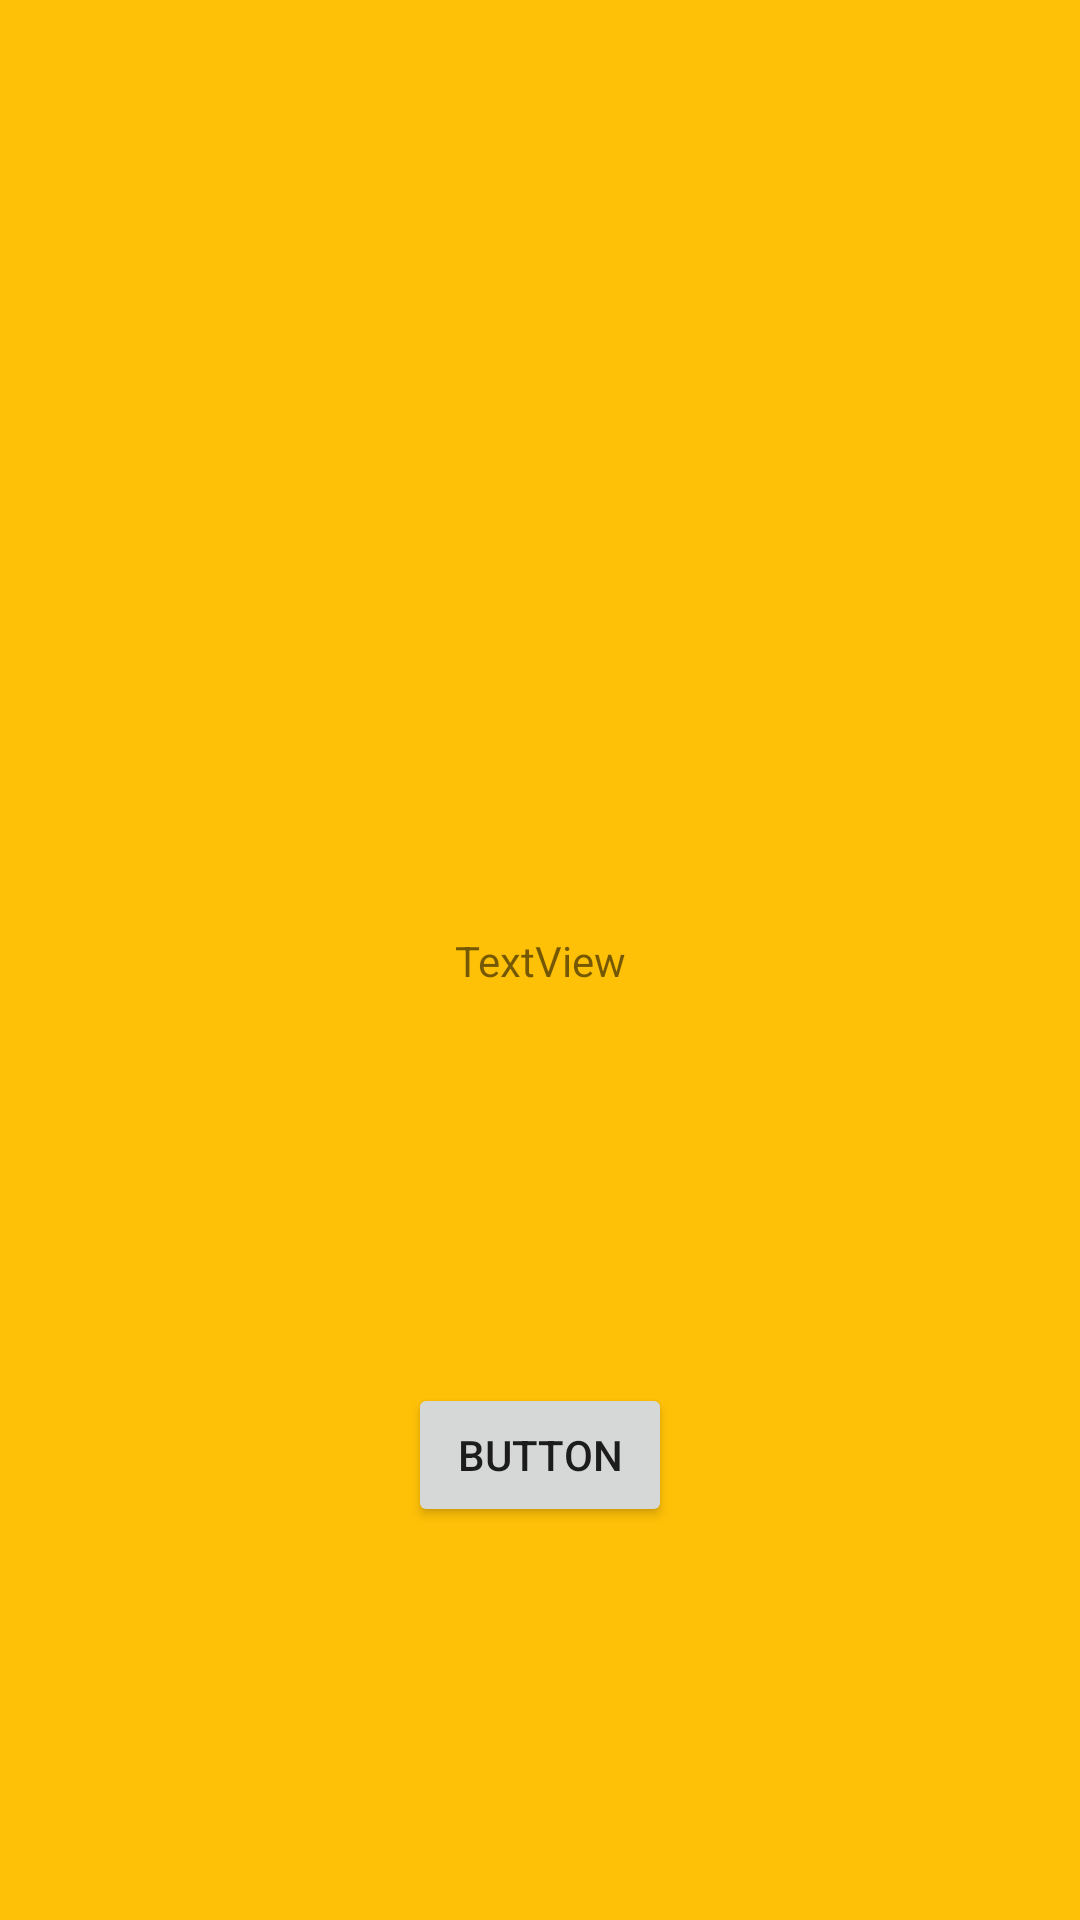

Layout XML and referenced resources for this Android screen:
<!-- AndroidManifest.xml: application theme Theme.FragmentBatch4 -->
<!-- res/layout/fragment_blank.xml -->
<?xml version="1.0" encoding="utf-8"?>
<androidx.constraintlayout.widget.ConstraintLayout xmlns:android="http://schemas.android.com/apk/res/android"
    xmlns:app="http://schemas.android.com/apk/res-auto"
    android:layout_margin="20dp"
    xmlns:tools="http://schemas.android.com/tools"
    android:layout_width="match_parent"
    android:layout_height="match_parent"
    android:background="#FFC107"
    tools:context=".BlankFragment">


    <TextView
        android:id="@+id/textView"
        android:layout_width="wrap_content"
        android:layout_height="wrap_content"
        android:text="TextView"
        app:layout_constraintBottom_toBottomOf="parent"
        app:layout_constraintEnd_toEndOf="parent"
        app:layout_constraintStart_toStartOf="parent"
        app:layout_constraintTop_toTopOf="parent" />

    <Button
        android:id="@+id/button2"
        android:layout_width="wrap_content"
        android:layout_height="wrap_content"
        android:text="Button"
        app:layout_constraintBottom_toBottomOf="parent"
        app:layout_constraintEnd_toEndOf="parent"
        app:layout_constraintStart_toStartOf="parent"
        app:layout_constraintTop_toBottomOf="@+id/textView" />
</androidx.constraintlayout.widget.ConstraintLayout>
<!-- resources referenced by this layout -->
<resources>
  <style name="Theme.FragmentBatch4" parent="Theme.MaterialComponents.DayNight.DarkActionBar">
          
          <item name="colorPrimary">@color/purple_500</item>
          <item name="colorPrimaryVariant">@color/purple_700</item>
          <item name="colorOnPrimary">@color/white</item>
          
          <item name="colorSecondary">@color/teal_200</item>
          <item name="colorSecondaryVariant">@color/teal_700</item>
          <item name="colorOnSecondary">@color/black</item>
          
          <item name="android:statusBarColor" tools:targetApi="l">?attr/colorPrimaryVariant</item>
          
      </style>
  <!-- not gathered from this repository: default colours our renderer supplied (Android Studio template values) -->
  <color name="purple_500">#FF6200EE</color>
  <color name="purple_700">#FF3700B3</color>
  <color name="teal_200">#FF03DAC5</color>
  <color name="teal_700">#FF018786</color>
  <color name="black">#FF000000</color>
  <color name="white">#FFFFFFFF</color>
</resources>
